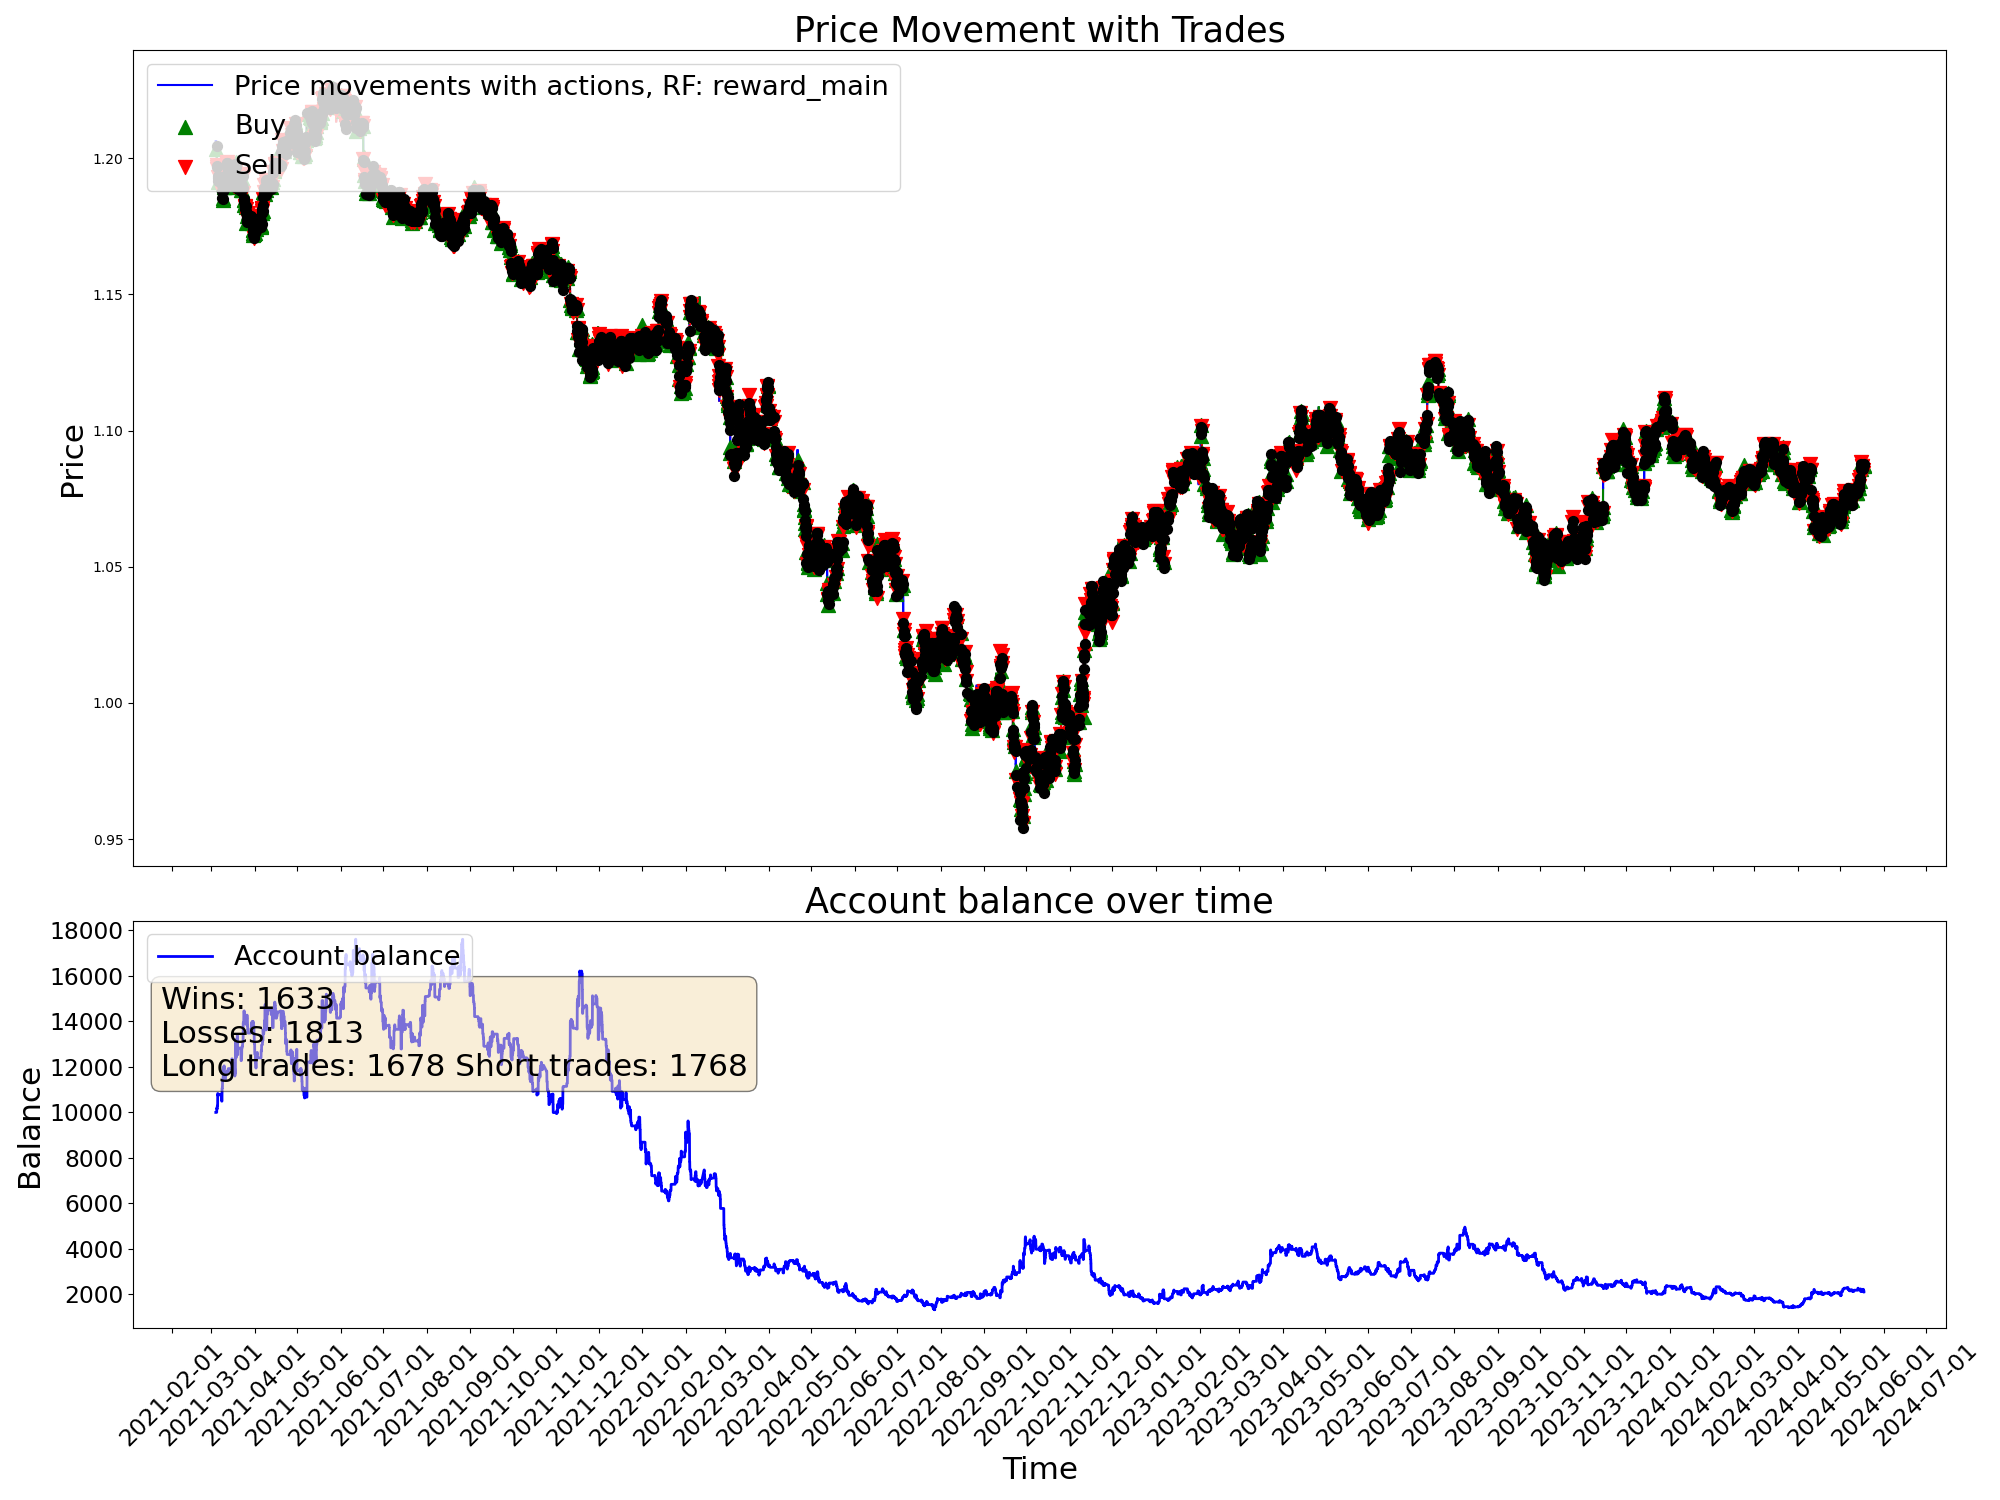

The table this chart was drawn from, first rows:
time, open, high, low, close, tick_volume, actDir, actRisk, eReward, eAccBalance, eWins, eLosses, pType, pOpenPrice, pSLPrice, pTPPrice, pProfit
2021-03-04 03:00:00, 1.206, 1.206, 1.205, 1.206, 2527, 0.0, 0.0, 0.0, 10000, 0, 0, 0, 0.0, 0.0, 0.0, 0.0
2021-03-04 04:00:00, 1.206, 1.206, 1.205, 1.205, 2195, 0.0, 0.0, 0.0, 10000, 0, 0, 0, 0.0, 0.0, 0.0, 0.0
2021-03-04 05:00:00, 1.205, 1.206, 1.205, 1.205, 1774, 0.0, 0.0, 0.0, 10000, 0, 0, 0, 0.0, 0.0, 0.0, 0.0
2021-03-04 06:00:00, 1.205, 1.205, 1.204, 1.205, 2248, 0.0, 0.0, 0.0, 10000, 0, 0, 0, 0.0, 0.0, 0.0, 0.0
2021-03-04 07:00:00, 1.205, 1.206, 1.205, 1.206, 2379, 0.0, 0.0, 0.0, 10000, 0, 0, 0, 0.0, 0.0, 0.0, 0.0
2021-03-04 08:00:00, 1.206, 1.206, 1.206, 1.206, 2413, 0.0, 0.0, 0.0, 10000, 0, 0, 0, 0.0, 0.0, 0.0, 0.0
2021-03-04 09:00:00, 1.206, 1.206, 1.205, 1.205, 3812, 0.0, 0.0, 0.0, 10000, 0, 0, 0, 0.0, 0.0, 0.0, 0.0
2021-03-04 10:00:00, 1.205, 1.206, 1.204, 1.204, 6946, 0.0, 0.0, 0.0, 10000, 0, 0, 0, 0.0, 0.0, 0.0, 0.0
2021-03-04 11:00:00, 1.204, 1.204, 1.203, 1.203, 5425, 0.0, 0.0, 0.0, 10000, 0, 0, 0, 0.0, 0.0, 0.0, 0.0
2021-03-04 12:00:00, 1.203, 1.205, 1.203, 1.205, 5281, 0.0, 0.0, 0.0, 10000, 0, 0, 0, 0.0, 0.0, 0.0, 0.0
2021-03-04 13:00:00, 1.205, 1.205, 1.203, 1.203, 4233, 0.0, 0.0, 0.0, 10000, 0, 0, 0, 0.0, 0.0, 0.0, 0.0
2021-03-04 14:00:00, 1.203, 1.204, 1.203, 1.203, 4352, 0.682, 0.682, 0.0, 10000, 0, 0, 1, 1.203, 1.202, 0.0, 0.0
2021-03-04 15:00:00, 1.203, 1.204, 1.203, 1.204, 5153, 1.0, 1.0, 0.0, 10000, 0, 0, 1, 1.203, 1.202, 0.0, 0.0
2021-03-04 16:00:00, 1.204, 1.204, 1.203, 1.204, 5766, -0.2219, -0.2219, 0.0, 10000, 0, 0, 1, 1.203, 1.202, 0.0, 0.0
2021-03-04 17:00:00, 1.204, 1.204, 1.202, 1.204, 8847, -0.1162, -0.1162, 0.0, 10000, 0, 0, 1, 1.203, 1.202, 0.0, 0.0
2021-03-04 18:00:00, 1.204, 1.205, 1.204, 1.204, 6093, 0.2935, 0.2935, 0.0, 10000, 0, 0, 1, 1.203, 1.202, 0.0, 0.0
2021-03-04 19:00:00, 1.204, 1.205, 1.199, 1.199, 15538, -0.9414, -0.9414, 0.0, 10190, 1, 0, 0, 0.0, 0.0, 0.0, 190.5
2021-03-04 20:00:00, 1.199, 1.2, 1.197, 1.197, 12890, -0.5402, -0.5402, 0.0, 10190, 1, 0, 2, 1.197, 1.198, 0.0, 0.0
2021-03-04 21:00:00, 1.197, 1.198, 1.196, 1.197, 8493, -1.0, -1.0, 0.0, 10190, 1, 0, 2, 1.197, 1.198, 0.0, 0.0
2021-03-04 22:00:00, 1.197, 1.197, 1.196, 1.197, 5417, 0.1814, 0.1814, 0.0, 10190, 1, 0, 2, 1.197, 1.198, 0.0, 0.0
2021-03-04 23:00:00, 1.197, 1.197, 1.197, 1.197, 1930, 1.0, 1.0, 0.0, 10152, 1, 1, 0, 0.0, 0.0, 0.0, -38.27
2021-03-05 00:00:00, 1.196, 1.198, 1.196, 1.197, 828, -0.675, -0.675, 0.0, 10152, 1, 1, 2, 1.197, 1.199, 0.0, 0.0
2021-03-05 01:00:00, 1.198, 1.198, 1.196, 1.197, 2478, -0.04369, -0.04369, 0.0, 10152, 1, 1, 2, 1.197, 1.199, 0.0, 0.0
2021-03-05 02:00:00, 1.197, 1.197, 1.196, 1.197, 2903, -0.2172, -0.2172, 0.0, 10152, 1, 1, 2, 1.197, 1.199, 0.0, 0.0
2021-03-05 03:00:00, 1.197, 1.197, 1.195, 1.196, 4152, 0.9941, 0.9941, 0.0, 10281, 2, 1, 0, 0.0, 0.0, 0.0, 129.2
2021-03-05 04:00:00, 1.196, 1.196, 1.195, 1.196, 2808, 0.04416, 0.04416, 0.0, 10281, 2, 1, 0, 1.196, 1.198, 0.0, 0.0
2021-03-05 05:00:00, 1.196, 1.197, 1.196, 1.196, 2103, 0.09985, 0.09985, 0.0, 10281, 2, 1, 0, 1.196, 1.195, 0.0, 0.0
2021-03-05 06:00:00, 1.196, 1.196, 1.196, 1.196, 2160, 0.245, 0.245, 0.0, 10281, 2, 1, 0, 1.196, 1.195, 0.0, 0.0
2021-03-05 07:00:00, 1.196, 1.196, 1.196, 1.196, 2014, -1.0, -1.0, 0.0, 10281, 2, 1, 2, 1.196, 1.197, 0.0, 0.0
2021-03-05 08:00:00, 1.196, 1.196, 1.195, 1.195, 2382, 0.6759, 0.6759, 0.0, 10281, 2, 1, 2, 1.196, 1.197, 0.0, 0.0
2021-03-05 09:00:00, 1.195, 1.196, 1.195, 1.195, 5839, -1.0, -1.0, 0.0, 10281, 2, 1, 2, 1.196, 1.197, 0.0, 0.0
2021-03-05 10:00:00, 1.195, 1.195, 1.191, 1.193, 8326, 0.5067, 0.5067, 0.0, 10281, 2, 1, 2, 1.196, 1.197, 0.0, 0.0
2021-03-05 11:00:00, 1.193, 1.194, 1.192, 1.193, 7103, 1.0, 1.0, 0.0, 10830, 3, 1, 0, 0.0, 0.0, 0.0, 548.4
2021-03-05 12:00:00, 1.193, 1.194, 1.193, 1.193, 4902, -0.6096, -0.6096, 0.0, 10830, 3, 1, 2, 1.193, 1.194, 0.0, 0.0
2021-03-05 13:00:00, 1.193, 1.194, 1.192, 1.193, 5260, 0.1019, 0.1019, 0.0, 10830, 3, 1, 2, 1.193, 1.194, 0.0, 0.0
2021-03-05 14:00:00, 1.193, 1.194, 1.193, 1.194, 5070, -1.0, -1.0, 0.0, 10830, 3, 1, 2, 1.193, 1.194, 0.0, 0.0
2021-03-05 15:00:00, 1.194, 1.194, 1.189, 1.192, 12120, 0.9614, 0.9614, 0.0, 10742, 3, 2, 0, 0.0, 0.0, 0.0, -88.13
2021-03-05 16:00:00, 1.192, 1.195, 1.191, 1.192, 14742, -0.28, -0.28, 0.0, 10742, 3, 2, 0, 0.0, 0.0, 0.0, 0.0
2021-03-05 17:00:00, 1.192, 1.193, 1.191, 1.191, 14808, 0.159, 0.159, 0.0, 10742, 3, 2, 0, 1.191, 1.192, 0.0, 0.0
2021-03-05 18:00:00, 1.191, 1.192, 1.191, 1.191, 10301, 1.0, 1.0, 0.0, 10742, 3, 2, 1, 1.191, 1.19, 0.0, 0.0
2021-03-05 19:00:00, 1.191, 1.192, 1.191, 1.191, 6640, 0.3913, 0.3913, 0.0, 10742, 3, 2, 1, 1.191, 1.19, 0.0, 0.0
2021-03-05 20:00:00, 1.191, 1.192, 1.191, 1.191, 4874, 1.0, 1.0, 0.0, 10742, 3, 2, 1, 1.191, 1.19, 0.0, 0.0
2021-03-05 21:00:00, 1.191, 1.192, 1.191, 1.191, 3173, 0.6652, 0.6652, 0.0, 10742, 3, 2, 1, 1.191, 1.19, 0.0, 0.0
2021-03-05 22:00:00, 1.191, 1.192, 1.191, 1.192, 2490, 1.0, 1.0, 0.0, 10742, 3, 2, 1, 1.191, 1.19, 0.0, 0.0
2021-03-05 23:00:00, 1.192, 1.192, 1.191, 1.191, 1898, -0.8114, -0.8114, 0.0, 10782, 4, 2, 0, 0.0, 0.0, 0.0, 40.13
2021-03-08 00:00:00, 1.192, 1.192, 1.192, 1.192, 259, 1.0, 1.0, 0.0, 10782, 4, 2, 1, 1.192, 1.19, 0.0, 0.0
2021-03-08 01:00:00, 1.192, 1.193, 1.192, 1.193, 3768, 0.4205, 0.4205, 0.0, 10782, 4, 2, 1, 1.192, 1.19, 0.0, 0.0
2021-03-08 02:00:00, 1.193, 1.193, 1.192, 1.193, 2426, -0.0982, -0.0982, 0.0, 10782, 4, 2, 1, 1.192, 1.19, 0.0, 0.0
2021-03-08 03:00:00, 1.193, 1.193, 1.192, 1.193, 2960, 0.2819, 0.2819, 0.0, 10782, 4, 2, 1, 1.192, 1.19, 0.0, 0.0
2021-03-08 04:00:00, 1.193, 1.193, 1.19, 1.191, 3242, 0.4545, 0.4545, 0.0, 10782, 4, 2, 1, 1.192, 1.19, 0.0, 0.0
2021-03-08 05:00:00, 1.191, 1.191, 1.19, 1.19, 2663, -0.487, -0.487, 0.0, 10782, 4, 2, 1, 1.192, 1.19, 0.0, 0.0
2021-03-08 06:00:00, 1.19, 1.191, 1.19, 1.191, 1703, -0.145, -0.145, 0.0, 10493, 4, 3, 0, 0.0, 0.0, 0.0, -288.7
2021-03-08 07:00:00, 1.191, 1.191, 1.191, 1.191, 2904, -1.0, -1.0, 0.0, 10493, 4, 3, 2, 1.191, 1.193, 0.0, 0.0
2021-03-08 08:00:00, 1.191, 1.191, 1.189, 1.189, 3010, 0.5211, 0.5211, 0.0, 10493, 4, 3, 2, 1.191, 1.193, 0.0, 0.0
2021-03-08 09:00:00, 1.189, 1.19, 1.188, 1.189, 5676, -1.0, -1.0, 0.0, 10493, 4, 3, 2, 1.191, 1.193, 0.0, 0.0
2021-03-08 10:00:00, 1.189, 1.19, 1.188, 1.188, 6370, -0.5666, -0.5666, 0.0, 10493, 4, 3, 2, 1.191, 1.193, 0.0, 0.0
2021-03-08 11:00:00, 1.188, 1.188, 1.187, 1.187, 5175, -0.6145, -0.6145, 0.0, 10493, 4, 3, 2, 1.191, 1.193, 0.0, 0.0
2021-03-08 12:00:00, 1.187, 1.188, 1.187, 1.188, 4080, -1.0, -1.0, 0.0, 10493, 4, 3, 2, 1.191, 1.193, 0.0, 0.0
2021-03-08 13:00:00, 1.188, 1.188, 1.187, 1.187, 3798, 0.759, 0.759, 0.0, 11069, 5, 3, 0, 0.0, 0.0, 0.0, 576.1
2021-03-08 14:00:00, 1.187, 1.187, 1.186, 1.186, 4953, -0.00803, -0.00803, 0.0, 11069, 5, 3, 0, 1.187, 1.188, 0.0, 0.0
... 19,940 more rows
